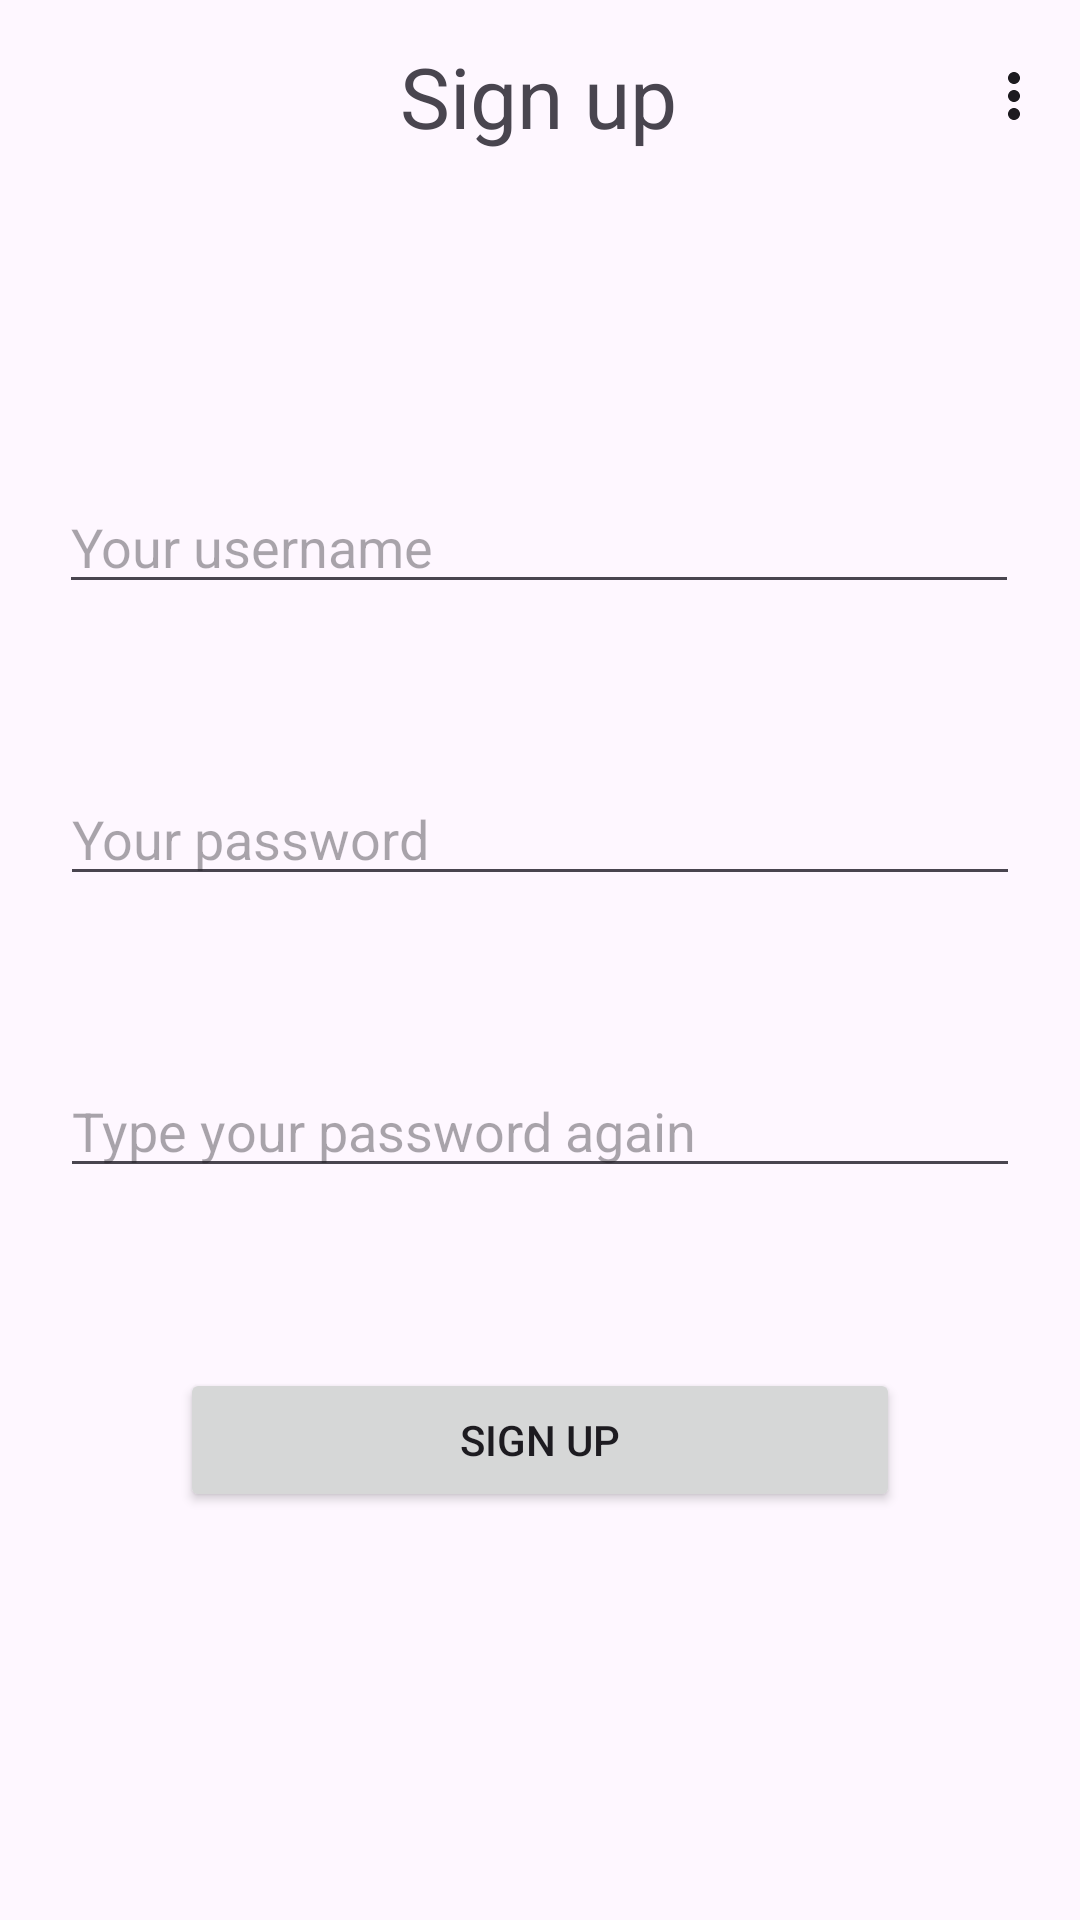

Android layout source for this screen:
<!-- AndroidManifest.xml: application theme Theme.SmallTask -->
<!-- res/layout/activity_register.xml -->
<?xml version="1.0" encoding="utf-8"?>
<androidx.constraintlayout.widget.ConstraintLayout xmlns:android="http://schemas.android.com/apk/res/android"
    xmlns:app="http://schemas.android.com/apk/res-auto"
    xmlns:tools="http://schemas.android.com/tools"
    android:id="@+id/main"
    android:layout_width="match_parent"
    android:layout_height="match_parent"
    tools:context=".activities.Register">

    <EditText
        android:id="@+id/username"
        android:layout_width="320dp"
        android:layout_height="wrap_content"
        android:layout_marginTop="160dp"
        android:hint="@string/username_hint"
        android:inputType="textPersonName"
        android:maxLines="1"
        app:layout_constraintEnd_toEndOf="parent"
        app:layout_constraintHorizontal_bias="0.494"
        app:layout_constraintStart_toStartOf="parent"
        app:layout_constraintTop_toTopOf="parent" />

    <EditText
        android:id="@+id/password"
        android:layout_width="320dp"
        android:layout_height="wrap_content"
        android:layout_marginTop="56dp"
        android:hint="@string/password_hint"
        android:inputType="textPassword"
        android:maxLines="1"
        app:layout_constraintEnd_toEndOf="parent"
        app:layout_constraintStart_toStartOf="parent"
        app:layout_constraintTop_toBottomOf="@+id/username" />

    <androidx.appcompat.widget.Toolbar
        android:id="@+id/toolbar"
        android:layout_width="match_parent"
        android:layout_height="wrap_content"
        android:background="@android:color/transparent"
        android:minHeight="?attr/actionBarSize"
        android:theme="?attr/actionBarTheme"
        app:layout_constraintEnd_toEndOf="parent"
        app:layout_constraintHorizontal_bias="1.0"
        app:layout_constraintStart_toStartOf="parent"
        app:layout_constraintTop_toTopOf="parent"
        app:menu="@menu/test_menu"
        />

    <TextView
        android:id="@+id/username_is_empty"
        android:layout_width="wrap_content"
        android:layout_height="wrap_content"
        android:text="@string/username_is_empty_textview"
        android:textColor="#EB3324"
        android:visibility="gone"
        app:layout_constraintStart_toStartOf="@+id/username"
        app:layout_constraintTop_toBottomOf="@+id/username" />

    <TextView
        android:id="@+id/password_is_empty"
        android:layout_width="wrap_content"
        android:layout_height="wrap_content"
        android:text="@string/password_is_empty_textview"
        android:textColor="#EB3324"
        android:visibility="gone"
        app:layout_constraintStart_toStartOf="@+id/password"
        app:layout_constraintTop_toBottomOf="@+id/password" />

    <TextView
        android:id="@+id/textView2"
        android:layout_width="wrap_content"
        android:layout_height="wrap_content"
        android:text="@string/sign_up_text"
        android:textSize="28sp"
        app:layout_constraintBottom_toBottomOf="@+id/toolbar"
        app:layout_constraintEnd_toEndOf="parent"
        app:layout_constraintHorizontal_bias="0.498"
        app:layout_constraintStart_toStartOf="parent"
        app:layout_constraintTop_toTopOf="@+id/toolbar" />

    <EditText
        android:id="@+id/password1"
        android:layout_width="320dp"
        android:layout_height="wrap_content"
        android:layout_marginTop="56dp"
        android:hint="@string/re_password_hint"
        android:inputType="textPassword"
        app:layout_constraintEnd_toEndOf="parent"
        app:layout_constraintStart_toStartOf="parent"
        app:layout_constraintTop_toBottomOf="@+id/password" />

    <TextView
        android:id="@+id/wrong_password"
        android:layout_width="wrap_content"
        android:layout_height="wrap_content"
        android:text="@string/different_password"
        android:visibility="gone"
        android:textColor="#EB3324"
        app:layout_constraintStart_toStartOf="@+id/username"
        app:layout_constraintTop_toBottomOf="@+id/password1" />

    <Button
        android:id="@+id/register"
        android:layout_width="0dp"
        android:layout_height="wrap_content"
        android:layout_marginStart="60dp"
        android:layout_marginTop="60dp"
        android:layout_marginEnd="60dp"
        android:text="@string/sign_up_text"
        app:layout_constraintEnd_toEndOf="parent"
        app:layout_constraintStart_toStartOf="parent"
        app:layout_constraintTop_toBottomOf="@+id/password1" />


</androidx.constraintlayout.widget.ConstraintLayout>
<!-- resources referenced by this layout -->
<resources>
  <string name="different_password">Different password</string>
  <string name="password_hint">Your password</string>
  <string name="password_is_empty_textview">Password cannot be empty</string>
  <string name="re_password_hint">Type your password again</string>
  <string name="sign_up_text">Sign up</string>
  <string name="username_hint">Your username</string>
  <string name="username_is_empty_textview">Username cannot be empty</string>
  <style name="Theme.SmallTask" parent="@style/Theme.AppCompat.DayNight.NoActionBar">
          <item name="colorPrimary">#3282F6</item>
          <item name="colorPrimaryVariant">@color/purple_700</item>
          <item name="colorOnPrimary">@color/white</item>
  
      </style>
  <color name="purple_700">#FF3700B3</color>
  <color name="white">#FFFFFFFF</color>
</resources>
